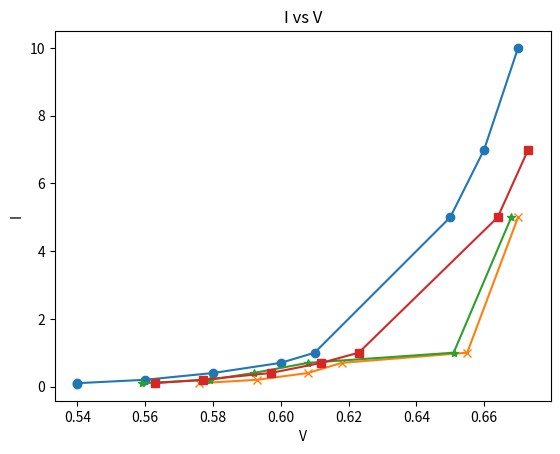

This figure's Python source:
import matplotlib.pyplot as plt
import csv
import numpy as np
x1=[0.54,0.54,0.56,0.58,0.6,0.61,0.65,0.66,0.67]
y1=[0.078,0.1,0.2,0.4,0.7,1,5,7,10]

x2=[0.576,0.593,0.608,0.618,0.655,0.670]
y2=[0.1,0.2,0.4,0.7,1,5]

x3=[0.559,0.579,0.592,0.608,0.651,0.668]
y3=[0.1,0.2,0.4,0.7,1,5]

x4=[0.563,0.577,0.597,0.612,0.623,0.664,0.673]
y4=[0.1,0.2,0.4,0.7,1,5,7]

plt.plot(x1,y1, marker='o')
plt.plot(x2,y2, marker='x')
plt.plot(x3,y3, marker='*')
plt.plot(x4,y4, marker='s')

plt.title('I vs V')
plt.xlabel('V')
plt.ylabel('I')
plt.savefig('filename_DCL#.pdf')
plt.show()

